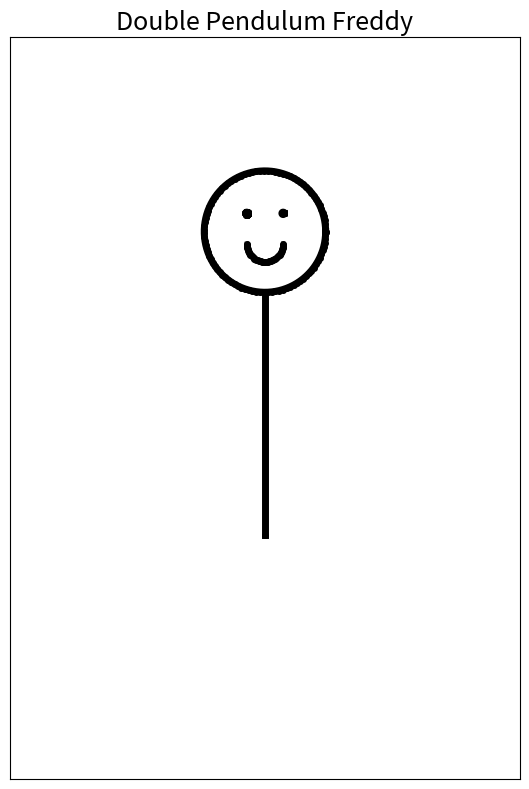

This chart was generated by the following Python code:
from numpy import sin, cos
import numpy as np
import matplotlib.pyplot as plt
import scipy.integrate as integrate
import matplotlib.animation as animation

#%% CHANGE THESE PARAMETERS FOR DIFFERENT EFFECTS! 
G = 9.8  # acceleration due to gravity, in m/s^2
L1 = 1.0  # length of pendulum 1 in m 
L2 = 1.0  # length of pendulum 2 in m 
M1 = 1.0  # mass of pendulum 1 in kg
M2 = 1.0  # mass of pendulum 2 in kg
L=L1+L2 #Total Length

# th1s and th2s are the initial angles (degrees)
# w1s and w2s are the initial angular velocities (degrees per second)
th1s=[180,180,-90,45] #order is arm,arm,leg,leg
w1s=[0,0,100,0]
th2s=[179,178.9,40,0]
w2s = [0,0,100,0]

# th1s=[180,180,180,180] #order is arm,arm,leg,leg
# w1s=[0,0,0,0]
# th2s=[179,178.9,-179,-178.9]
# w2s = [0,0,0,0]

#%%

#%%
def derivs(state, t): #double pendulum functions

    dydx = np.zeros_like(state)
    dydx[0] = state[1]

    delta = state[2] - state[0]
    den1 = (M1+M2) * L1 - M2 * L1 * cos(delta) * cos(delta)
    dydx[1] = ((M2 * L1 * state[1] * state[1] * sin(delta) * cos(delta)
                + M2 * G * sin(state[2]) * cos(delta)
                + M2 * L2 * state[3] * state[3] * sin(delta)
                - (M1+M2) * G * sin(state[0]))
               / den1)

    dydx[2] = state[3]

    den2 = (L2/L1) * den1
    dydx[3] = ((- M2 * L2 * state[3] * state[3] * sin(delta) * cos(delta)
                + (M1+M2) * G * sin(state[0]) * cos(delta)
                - (M1+M2) * L1 * state[1] * state[1] * sin(delta)
                - (M1+M2) * G * sin(state[2]))
               / den2)

    return dydx

#%% Animation Functions

def init(): #initial plot function
    for i in range(N):
        line[str(i)].set_data([], [])
    time_text.set_text('')

    return line['0'],line['1'], time_text


def animate(i): #main plot function
    for j in range(N):
        thisx = [0, x1[str(j)][i], x2[str(j)][i]]
        thisy = [initial[j], initial[j]+y1[str(j)][i], initial[j]+y2[str(j)][i]]
        line[str(j)].set_data(thisx, thisy)
    
    time_text.set_text(time_template % (i*dt))
    return line['0'],line['1'],line['2'],line['3'], time_text
#%%

#define empty x and y coordinates for pendulums
x1={}
x2={}
y1={}
y2={}
N=len(th1s)
initial=[0,0,-2,-2] #initial offset positions #legs are 2 steps down
for i in range(N):# create a time array from 0..100 sampled at 0.05 second steps

    dt = 0.05
    t = np.arange(0, 20, dt)
    

    th1 = th1s[i]
    w1 = w1s[i]
    th2 = th2s[i]
    w2 = w2s[i]
    
    # initial state
    state = np.radians([th1, w1, th2, w2])
    
    # integrate your ODE using scipy.integrate.
    y = integrate.odeint(derivs, state, t)
    
    x1[str(i)] = L1*sin(y[:, 0]) #first node
    y1[str(i)] = -L1*cos(y[:, 0]) 
    
    x2[str(i)] = L2*sin(y[:, 2]) + x1[str(i)] #second node
    y2[str(i)] = -L2*cos(y[:, 2]) + y1[str(i)] 
    
#%% Plotting begins here

#initialize   
plt.close('all')
fig = plt.figure(figsize=(8,8))
fig.set_tight_layout(True)
ax = fig.add_subplot(111, autoscale_on=False, xlim=(-L-0.1, L+0.1), ylim=(-L-2.01, L+0.1))
ax.set_aspect('equal')


lww=5 #line weight
ax.set_title('Double Pendulum Freddy',fontsize=18)
ax.get_xaxis().set_ticks([])
ax.get_yaxis().set_ticks([])

line={} #these line elements will plot positions of arms and legs (4 of them)
line['0'], = ax.plot([], [], 'o-', lw=lww,color='black',markersize=8) 
line['1'], = ax.plot([], [], 'o-', lw=lww,color='black',markersize=8)
line['2'], = ax.plot([], [], 'o-', lw=lww,color='black',markersize=8)
line['3'], = ax.plot([], [], 'o-', lw=lww,color='black',markersize=8)
time_text = ax.text(0.05, 0.9, '', transform=ax.transAxes,fontsize=14)
time_template = 'Time = %.1fs'

#Torso
ln, = ax.plot([], [], 'o-', lw=lww,markersize=4,color='black')
ln.set_data([0,0],[0,-2])


#Head is a circle
ln3, = ax.plot([], [], 'o-', lw=lww,markersize=4,color='black')
t = np.linspace(0,2*np.pi,100)
xc = 0
yc = 0.5
r = 0.5
xapprox = r*np.cos(t) + xc
yapprox = r*np.sin(t) + yc
ln3, = ax.plot(xapprox, yapprox , 'o-', lw=lww,markersize=4,color='black')

#first eye, small circle
t = np.linspace(0,2*np.pi,100)
xc = -0.15
yc = 0.65
r = 0.01
xapprox = r*np.cos(t) + xc
yapprox = r*np.sin(t) + yc
ln4, = ax.plot(xapprox, yapprox , 'o-', lw=lww,markersize=4,color='black')

#second eye, small circle
t = np.linspace(0,2*np.pi,100)
xc = 0.15
yc = 0.65
r = 0.01
xapprox = r*np.cos(t) + xc
yapprox = r*np.sin(t) + yc
ln5, = ax.plot(xapprox, yapprox , 'o-', lw=lww,markersize=1,color='black')

#smile, half circle
t = np.linspace(np.pi,2*np.pi,50)
xc = 0.0
yc = 0.4
r = 0.15
xapprox = r*np.cos(t) + xc
yapprox = r*np.sin(t) + yc
ln5, = ax.plot(xapprox, yapprox , 'o-', lw=lww-2,markersize=4,color='black')

#%% Animation function
ani = animation.FuncAnimation(fig, animate, range(1, len(y)),
                              interval=dt*800, blit=True, init_func=init)


plt.show()
